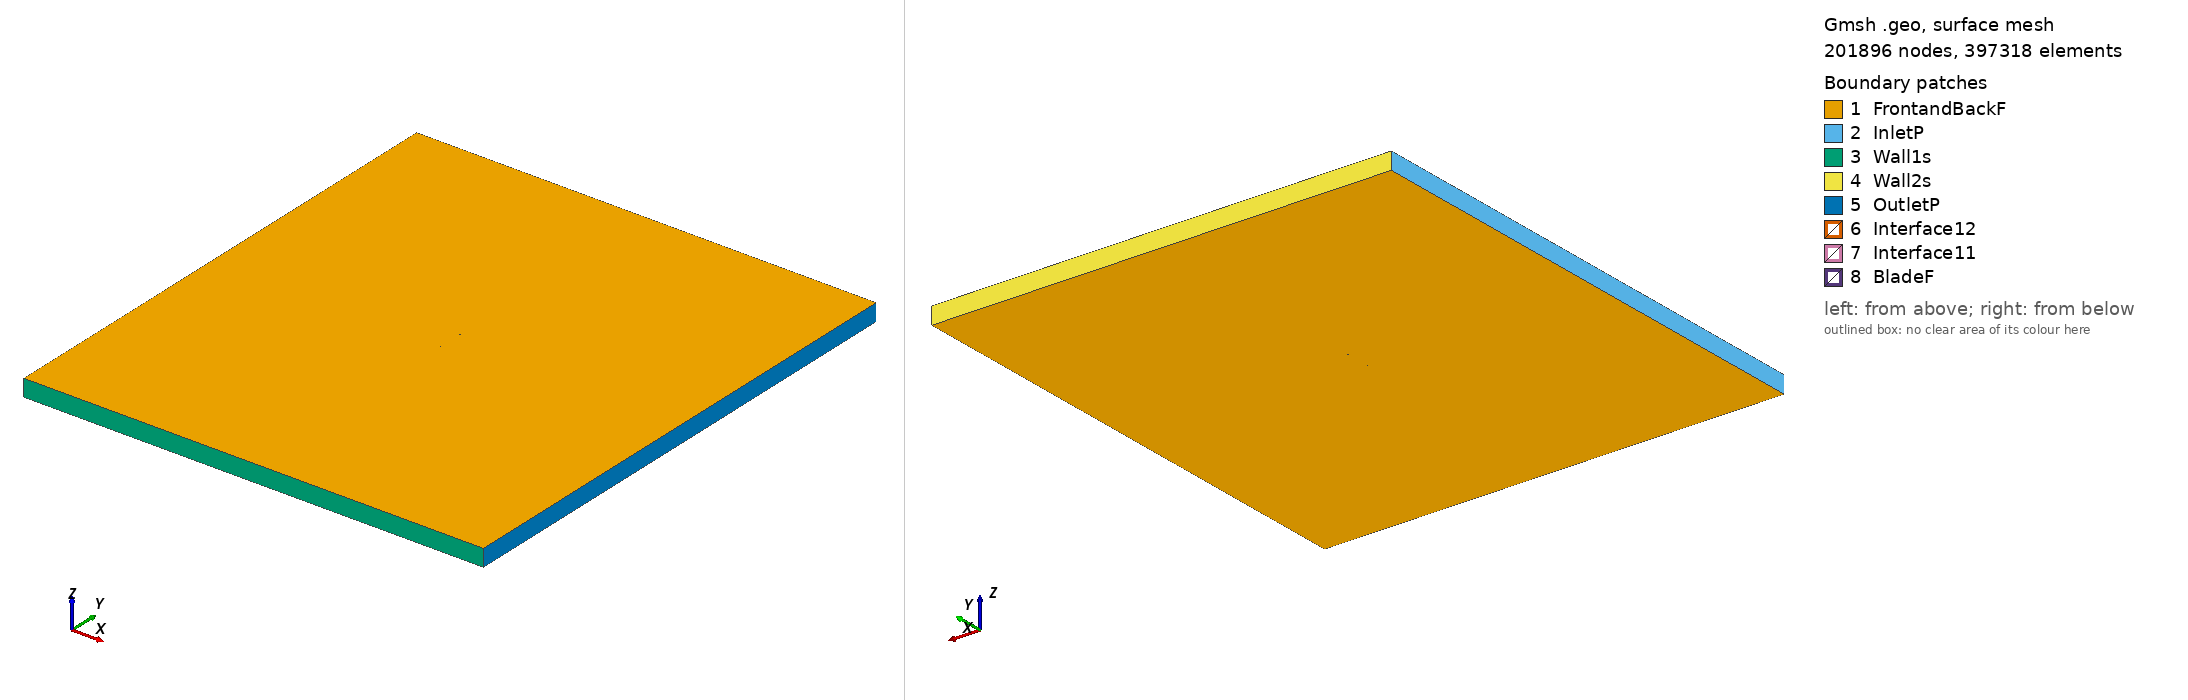

Gmsh geometry script, surface-meshed: 201896 nodes, 397318 surface elements. Boundary patches (legend numbers): 1 FrontandBackF, 2 InletP, 3 Wall1s, 4 Wall2s, 5 OutletP, 6 Interface12, 7 Interface11, 8 BladeF. Left view from above one corner, right view from below the opposite corner. Legend entries are the model's physical surfaces. The drawing asked Gmsh for element sizes between 1% and 20% of the model's largest extent; the script's own settings can give other sizes.

=== sa7025_tsr_1.0185_aoa_7.199.geo (drawn) ===
SetFactory("OpenCASCADE");

Point(1) = {0.074409, 0.725007, 0, 1.0};
Point(2) = {0.074142, 0.725075, 0, 1.0};
Point(3) = {0.073353, 0.725289, 0, 1.0};
Point(4) = {0.072066, 0.725664, 0, 1.0};
Point(5) = {0.070312, 0.726202, 0, 1.0};
Point(6) = {0.068123, 0.726900, 0, 1.0};
Point(7) = {0.065534, 0.727746, 0, 1.0};
Point(8) = {0.062576, 0.728725, 0, 1.0};
Point(9) = {0.059280, 0.729816, 0, 1.0};
Point(10) = {0.055674, 0.730996, 0, 1.0};
Point(11) = {0.051782, 0.732242, 0, 1.0};
Point(12) = {0.047626, 0.733533, 0, 1.0};
Point(13) = {0.043228, 0.734850, 0, 1.0};
Point(14) = {0.038615, 0.736170, 0, 1.0};
Point(15) = {0.033800, 0.737475, 0, 1.0};
Point(16) = {0.028799, 0.738762, 0, 1.0};
Point(17) = {0.023643, 0.740027, 0, 1.0};
Point(18) = {0.018366, 0.741258, 0, 1.0};
Point(19) = {0.012998, 0.742444, 0, 1.0};
Point(20) = {0.007569, 0.743577, 0, 1.0};
Point(21) = {0.002113, 0.744644, 0, 1.0};
Point(22) = {-0.003344, 0.745635, 0, 1.0};
Point(23) = {-0.008767, 0.746544, 0, 1.0};
Point(24) = {-0.014130, 0.747359, 0, 1.0};
Point(25) = {-0.019405, 0.748075, 0, 1.0};
Point(26) = {-0.024560, 0.748684, 0, 1.0};
Point(27) = {-0.029573, 0.749180, 0, 1.0};
Point(28) = {-0.034417, 0.749564, 0, 1.0};
Point(29) = {-0.039068, 0.749829, 0, 1.0};
Point(30) = {-0.043505, 0.749972, 0, 1.0};
Point(31) = {-0.047704, 0.750000, 0, 1.0};
Point(32) = {-0.051648, 0.749908, 0, 1.0};
Point(33) = {-0.055322, 0.749703, 0, 1.0};
Point(34) = {-0.058706, 0.749390, 0, 1.0};
Point(35) = {-0.061788, 0.748975, 0, 1.0};
Point(36) = {-0.064558, 0.748471, 0, 1.0};
Point(37) = {-0.067001, 0.747886, 0, 1.0};
Point(38) = {-0.069112, 0.747231, 0, 1.0};
Point(39) = {-0.070883, 0.746532, 0, 1.0};
Point(40) = {-0.072305, 0.745805, 0, 1.0};
Point(41) = {-0.073371, 0.745070, 0, 1.0};
Point(42) = {-0.074075, 0.744360, 0, 1.0};
Point(43) = {-0.074409, 0.743804, 0, 1.0};
Point(44) = {-0.074255, 0.743233, 0, 1.0};
Point(45) = {-0.073539, 0.742773, 0, 1.0};
Point(46) = {-0.072350, 0.742280, 0, 1.0};
Point(47) = {-0.070711, 0.741788, 0, 1.0};
Point(48) = {-0.068624, 0.741315, 0, 1.0};
Point(49) = {-0.066088, 0.740853, 0, 1.0};
Point(50) = {-0.063118, 0.740398, 0, 1.0};
Point(51) = {-0.059730, 0.739955, 0, 1.0};
Point(52) = {-0.055941, 0.739518, 0, 1.0};
Point(53) = {-0.051772, 0.739086, 0, 1.0};
Point(54) = {-0.047247, 0.738653, 0, 1.0};
Point(55) = {-0.042393, 0.738219, 0, 1.0};
Point(56) = {-0.037240, 0.737779, 0, 1.0};
Point(57) = {-0.031820, 0.737330, 0, 1.0};
Point(58) = {-0.026166, 0.736868, 0, 1.0};
Point(59) = {-0.020315, 0.736389, 0, 1.0};
Point(60) = {-0.014306, 0.735888, 0, 1.0};
Point(61) = {-0.008180, 0.735364, 0, 1.0};
Point(62) = {-0.001979, 0.734811, 0, 1.0};
Point(63) = {0.004254, 0.734227, 0, 1.0};
Point(64) = {0.010465, 0.733603, 0, 1.0};
Point(65) = {0.016598, 0.732948, 0, 1.0};
Point(66) = {0.022610, 0.732276, 0, 1.0};
Point(67) = {0.028460, 0.731595, 0, 1.0};
Point(68) = {0.034110, 0.730910, 0, 1.0};
Point(69) = {0.039519, 0.730230, 0, 1.0};
Point(70) = {0.044651, 0.729560, 0, 1.0};
Point(71) = {0.049470, 0.728908, 0, 1.0};
Point(72) = {0.053942, 0.728282, 0, 1.0};
Point(73) = {0.058036, 0.727692, 0, 1.0};
Point(74) = {0.061727, 0.727145, 0, 1.0};
Point(75) = {0.064992, 0.726646, 0, 1.0};
Point(76) = {0.067808, 0.726199, 0, 1.0};
Point(77) = {0.070150, 0.725809, 0, 1.0};
Point(78) = {0.071998, 0.725483, 0, 1.0};
Point(79) = {0.073333, 0.725231, 0, 1.0};
Point(80) = {0.074139, 0.725066, 0, 1.0};
Point(81) = {-0.074409, -0.725007, 0, 1.0};
Point(82) = {-0.074142, -0.725075, 0, 1.0};
Point(83) = {-0.073353, -0.725289, 0, 1.0};
Point(84) = {-0.072066, -0.725664, 0, 1.0};
Point(85) = {-0.070312, -0.726202, 0, 1.0};
Point(86) = {-0.068123, -0.726900, 0, 1.0};
Point(87) = {-0.065534, -0.727746, 0, 1.0};
Point(88) = {-0.062576, -0.728725, 0, 1.0};
Point(89) = {-0.059280, -0.729816, 0, 1.0};
Point(90) = {-0.055674, -0.730996, 0, 1.0};
Point(91) = {-0.051782, -0.732242, 0, 1.0};
Point(92) = {-0.047626, -0.733533, 0, 1.0};
Point(93) = {-0.043228, -0.734850, 0, 1.0};
Point(94) = {-0.038615, -0.736170, 0, 1.0};
Point(95) = {-0.033800, -0.737475, 0, 1.0};
Point(96) = {-0.028799, -0.738762, 0, 1.0};
Point(97) = {-0.023643, -0.740027, 0, 1.0};
Point(98) = {-0.018366, -0.741258, 0, 1.0};
Point(99) = {-0.012998, -0.742444, 0, 1.0};
Point(100) = {-0.007569, -0.743577, 0, 1.0};
Point(101) = {-0.002113, -0.744644, 0, 1.0};
Point(102) = {0.003344, -0.745635, 0, 1.0};
Point(103) = {0.008767, -0.746544, 0, 1.0};
Point(104) = {0.014130, -0.747359, 0, 1.0};
Point(105) = {0.019405, -0.748075, 0, 1.0};
Point(106) = {0.024560, -0.748684, 0, 1.0};
Point(107) = {0.029573, -0.749180, 0, 1.0};
Point(108) = {0.034417, -0.749564, 0, 1.0};
Point(109) = {0.039068, -0.749829, 0, 1.0};
Point(110) = {0.043505, -0.749972, 0, 1.0};
Point(111) = {0.047704, -0.750000, 0, 1.0};
Point(112) = {0.051648, -0.749908, 0, 1.0};
Point(113) = {0.055322, -0.749703, 0, 1.0};
Point(114) = {0.058706, -0.749390, 0, 1.0};
Point(115) = {0.061788, -0.748975, 0, 1.0};
Point(116) = {0.064558, -0.748471, 0, 1.0};
Point(117) = {0.067001, -0.747886, 0, 1.0};
Point(118) = {0.069112, -0.747231, 0, 1.0};
Point(119) = {0.070883, -0.746532, 0, 1.0};
Point(120) = {0.072305, -0.745805, 0, 1.0};
Point(121) = {0.073371, -0.745070, 0, 1.0};
Point(122) = {0.074075, -0.744360, 0, 1.0};
Point(123) = {0.074409, -0.743804, 0, 1.0};
Point(124) = {0.074255, -0.743233, 0, 1.0};
Point(125) = {0.073539, -0.742773, 0, 1.0};
Point(126) = {0.072350, -0.742280, 0, 1.0};
Point(127) = {0.070711, -0.741788, 0, 1.0};
Point(128) = {0.068624, -0.741315, 0, 1.0};
Point(129) = {0.066088, -0.740853, 0, 1.0};
Point(130) = {0.063118, -0.740398, 0, 1.0};
Point(131) = {0.059730, -0.739955, 0, 1.0};
Point(132) = {0.055941, -0.739518, 0, 1.0};
Point(133) = {0.051772, -0.739086, 0, 1.0};
Point(134) = {0.047247, -0.738653, 0, 1.0};
Point(135) = {0.042393, -0.738219, 0, 1.0};
Point(136) = {0.037240, -0.737779, 0, 1.0};
Point(137) = {0.031820, -0.737330, 0, 1.0};
Point(138) = {0.026166, -0.736868, 0, 1.0};
Point(139) = {0.020315, -0.736389, 0, 1.0};
Point(140) = {0.014306, -0.735888, 0, 1.0};
Point(141) = {0.008180, -0.735364, 0, 1.0};
Point(142) = {0.001979, -0.734811, 0, 1.0};
Point(143) = {-0.004254, -0.734227, 0, 1.0};
Point(144) = {-0.010465, -0.733603, 0, 1.0};
Point(145) = {-0.016598, -0.732948, 0, 1.0};
Point(146) = {-0.022610, -0.732276, 0, 1.0};
Point(147) = {-0.028460, -0.731595, 0, 1.0};
Point(148) = {-0.034110, -0.730910, 0, 1.0};
Point(149) = {-0.039519, -0.730230, 0, 1.0};
Point(150) = {-0.044651, -0.729560, 0, 1.0};
Point(151) = {-0.049470, -0.728908, 0, 1.0};
Point(152) = {-0.053942, -0.728282, 0, 1.0};
Point(153) = {-0.058036, -0.727692, 0, 1.0};
Point(154) = {-0.061727, -0.727145, 0, 1.0};
Point(155) = {-0.064992, -0.726646, 0, 1.0};
Point(156) = {-0.067808, -0.726199, 0, 1.0};
Point(157) = {-0.070150, -0.725809, 0, 1.0};
Point(158) = {-0.071998, -0.725483, 0, 1.0};
Point(159) = {-0.073333, -0.725231, 0, 1.0};
Point(160) = {-0.074139, -0.725066, 0, 1.0};

// Lines: first blade (splines 1-4)
Spline(1) = {1:27};
Spline(2) = {27:56};
Spline(3) = {56:80};
Spline(4) = {80,1};

// Lines: second blade (splines 5-8)
Spline(5) = {81:107};
Spline(6) = {107:136};
Spline(7) = {136:160};
Spline(8) = {160,81};

// Outer domain (points 20001-4 and lines)
Point(161) = {-13.50000000, -15.00000000, 0, 1.0};
Point(162) = {-13.50000000, 15.00000000, 0, 1.0};
Point(163) = {13.50000000, 15.00000000, 0, 1.0};
Point(164) = {13.50000000, -15.00000000, 0, 1.0};
Line(11) = {161, 162};
Line(12) = {162, 163};
Line(13) = {163, 164};
Line(14) = {161, 164};

// Interface (between moving and stationary domain) (circles)
Circle(9) = {0, 0, 0, 0.80000000, 0, 2*Pi};
Circle(10) = {0, 0, 0, 0.80000000, 0, 2*Pi};

// Loops collect Lines/Splines/etc (blade1, blade2, domain, first circle)
Line Loop(1) = {1:4};
Line Loop(2) = {5:8};
Line Loop(3) = {11,12,13,-14};
Line Loop(4) = {9};

// BooleanDifference cuts out the circle/interface from the domain
Plane Surface(1) = {3};
Plane Surface(2) = {4};
BooleanDifference{ Surface{1}; Delete;}{ Surface{2}; Delete;}

// This one cuts out the blades from the inner circle/interface
Line Loop(6) = {10};
Plane Surface(5) = {6};
Plane Surface(6) = {1};
Plane Surface(7) = {2};
BooleanDifference{ Surface{5}; Delete;}{ Surface{6,7}; Delete;}

// extrude to 3rd dimension
Extrude {0, 0, 1} {Surface{1}; Surface{5}; Layers{1}; Recombine;}

// Physical Surfaces are the named boundaries (patches)
Physical Surface("Interface11") = {12};
Physical Surface("Interface12") = {10};

// sides of domain
Physical Surface("InletP") = {6};
Physical Surface("OutletP") = {9};

// top and bottom of domain
Physical Surface("Wall1s") = {7};
Physical Surface("Wall2s") = {8};

// Check FrontandBackF by ensuring there is nothing in the 3rd dimension
Physical Surface("FrontandBackF") = {1,11,5,21};
Physical Surface("BladeF") = {13:20};
Physical Volume("Turbine") = {2};
Physical Volume("Farfield") = {1};

// settings for airfoil boundary layer
Field[1] = BoundaryLayer;
Field[1].EdgesList = {1:8};
Field[1].hwall_n = 1e-3;
Field[1].thickness = 1.5e-2;
Field[1].ratio = 1.05;
Field[1].Quads = 1;
BoundaryLayer Field = 1;

// control points for mesh (blade and interface)
// floor((arc length / 1.5mm)/ 6) -> Transfinite Line
Transfinite Line {1,2,3,5,6,7} = 33 Using Progression 1;
Transfinite Line {4,8} = 1 Using Progression 1;
Transfinite Line {9, 15} = 800 Using Progression 1;

// For more information on gmsh syntax, visit http://gmsh.info/doc/texinfo/gmsh.html
